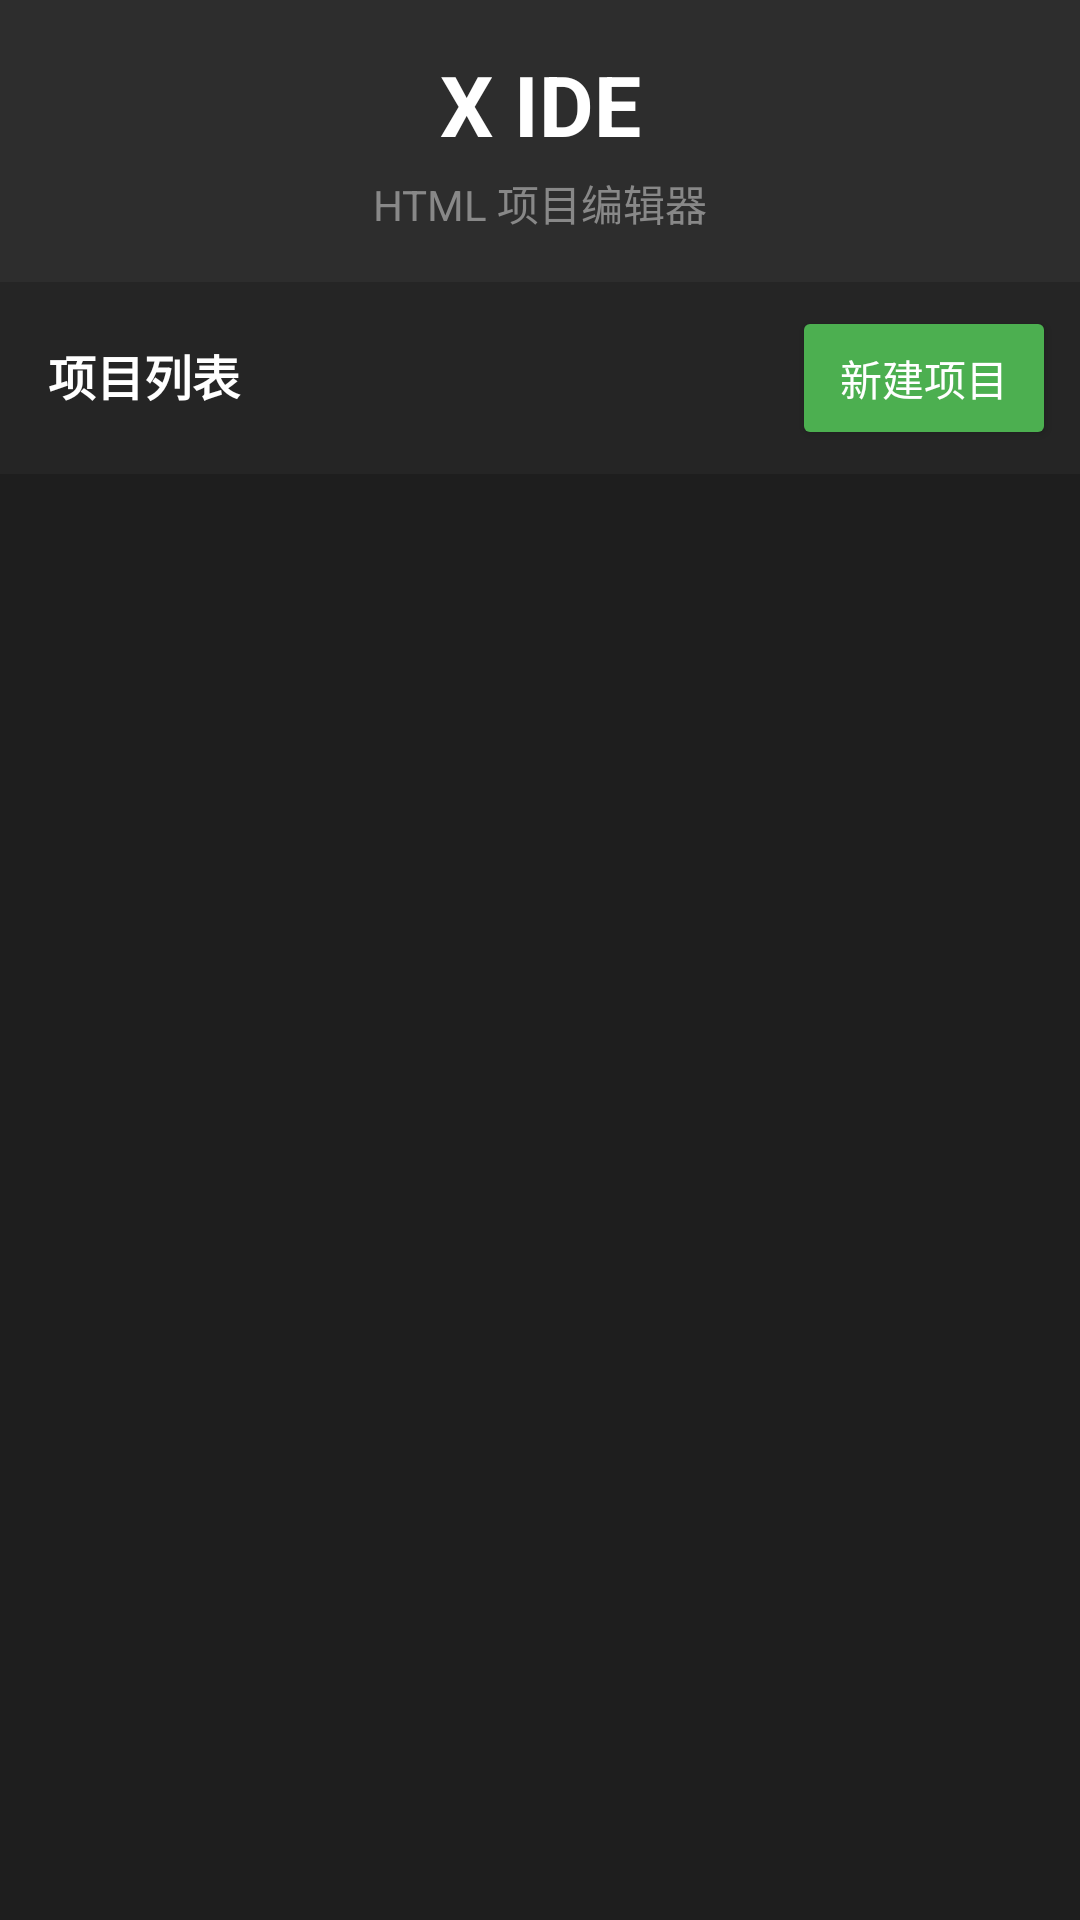

The Android layout XML behind this screen, and the referenced resources:
<!-- AndroidManifest.xml: application theme AppTheme -->
<!-- res/layout/activity_project_list.xml -->
<?xml version="1.0" encoding="utf-8"?>
<LinearLayout xmlns:android="http://schemas.android.com/apk/res/android"
    android:layout_width="match_parent"
    android:layout_height="match_parent"
    android:orientation="vertical"
    android:background="#1E1E1E">
    
    <LinearLayout
        android:layout_width="match_parent"
        android:layout_height="wrap_content"
        android:orientation="vertical"
        android:background="#2D2D2D"
        android:padding="16dp">
        
        <TextView
            android:layout_width="match_parent"
            android:layout_height="wrap_content"
            android:text="X IDE"
            android:textColor="#FFFFFF"
            android:textSize="28sp"
            android:textStyle="bold"
            android:gravity="center"/>
            
        <TextView
            android:layout_width="match_parent"
            android:layout_height="wrap_content"
            android:text="HTML 项目编辑器"
            android:textColor="#888888"
            android:textSize="14sp"
            android:gravity="center"
            android:layout_marginTop="4dp"/>
    </LinearLayout>
    
    <LinearLayout
        android:layout_width="match_parent"
        android:layout_height="wrap_content"
        android:orientation="horizontal"
        android:padding="8dp"
        android:background="#252525">
        
        <TextView
            android:id="@+id/projectCountText"
            android:layout_width="0dp"
            android:layout_height="wrap_content"
            android:layout_weight="1"
            android:text="项目列表"
            android:textColor="#FFFFFF"
            android:textSize="16sp"
            android:textStyle="bold"
            android:padding="8dp"
            android:drawableLeft="@drawable/ic_folder"
            android:drawablePadding="8dp"/>
            
        <Button
            android:id="@+id/btnNewProject"
            android:layout_width="wrap_content"
            android:layout_height="wrap_content"
            android:text="新建项目"
            android:textColor="#FFFFFF"
            android:backgroundTint="#4CAF50"
            android:textAllCaps="false"
            android:drawableLeft="@drawable/ic_add"
            android:drawablePadding="4dp"/>
    </LinearLayout>
    
    <FrameLayout
        android:layout_width="match_parent"
        android:layout_height="0dp"
        android:layout_weight="1">
        
        <ListView
            android:id="@+id/projectListView"
            android:layout_width="match_parent"
            android:layout_height="match_parent"
            android:divider="#333333"
            android:dividerHeight="1dp"
            android:padding="8dp"
            android:background="#1E1E1E"/>
            
        <LinearLayout
            android:id="@+id/emptyView"
            android:layout_width="match_parent"
            android:layout_height="match_parent"
            android:orientation="vertical"
            android:gravity="center"
            android:visibility="gone">
            
            <ImageView
                android:layout_width="64dp"
                android:layout_height="64dp"
                android:src="@drawable/ic_folder"
                android:alpha="0.3"/>
                
            <TextView
                android:layout_width="wrap_content"
                android:layout_height="wrap_content"
                android:text="暂无项目"
                android:textColor="#888888"
                android:textSize="18sp"
                android:layout_marginTop="16dp"/>
                
            <TextView
                android:layout_width="wrap_content"
                android:layout_height="wrap_content"
                android:text="点击上方按钮创建新项目"
                android:textColor="#666666"
                android:textSize="14sp"
                android:layout_marginTop="8dp"/>
        </LinearLayout>
    </FrameLayout>
</LinearLayout>
<!-- resources referenced by this layout -->
<resources>
  <style name="AppTheme" parent="Theme.AppCompat.Light.DarkActionBar">
          <item name="colorPrimary">#4CAF50</item>
          <item name="colorPrimaryDark">#1E1E1E</item>
          <item name="colorAccent">#4CAF50</item>
          <item name="android:windowBackground">#1E1E1E</item>
      </style>
</resources>
